3-way image classification set "data-v1" from GitHub (jood-otoom/Capstone); label vocabulary: moderate accident, no accident, severe accident.

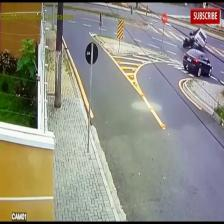
Label: moderate accident

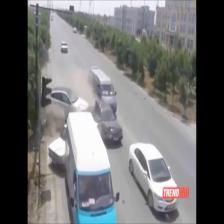
Label: severe accident

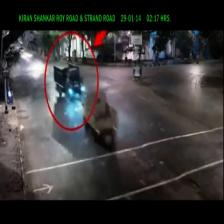
Label: no accident

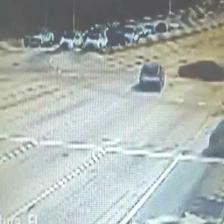
Label: no accident

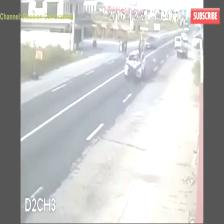
Label: severe accident

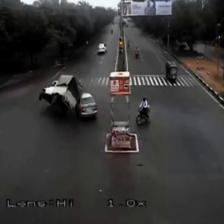
Label: moderate accident
